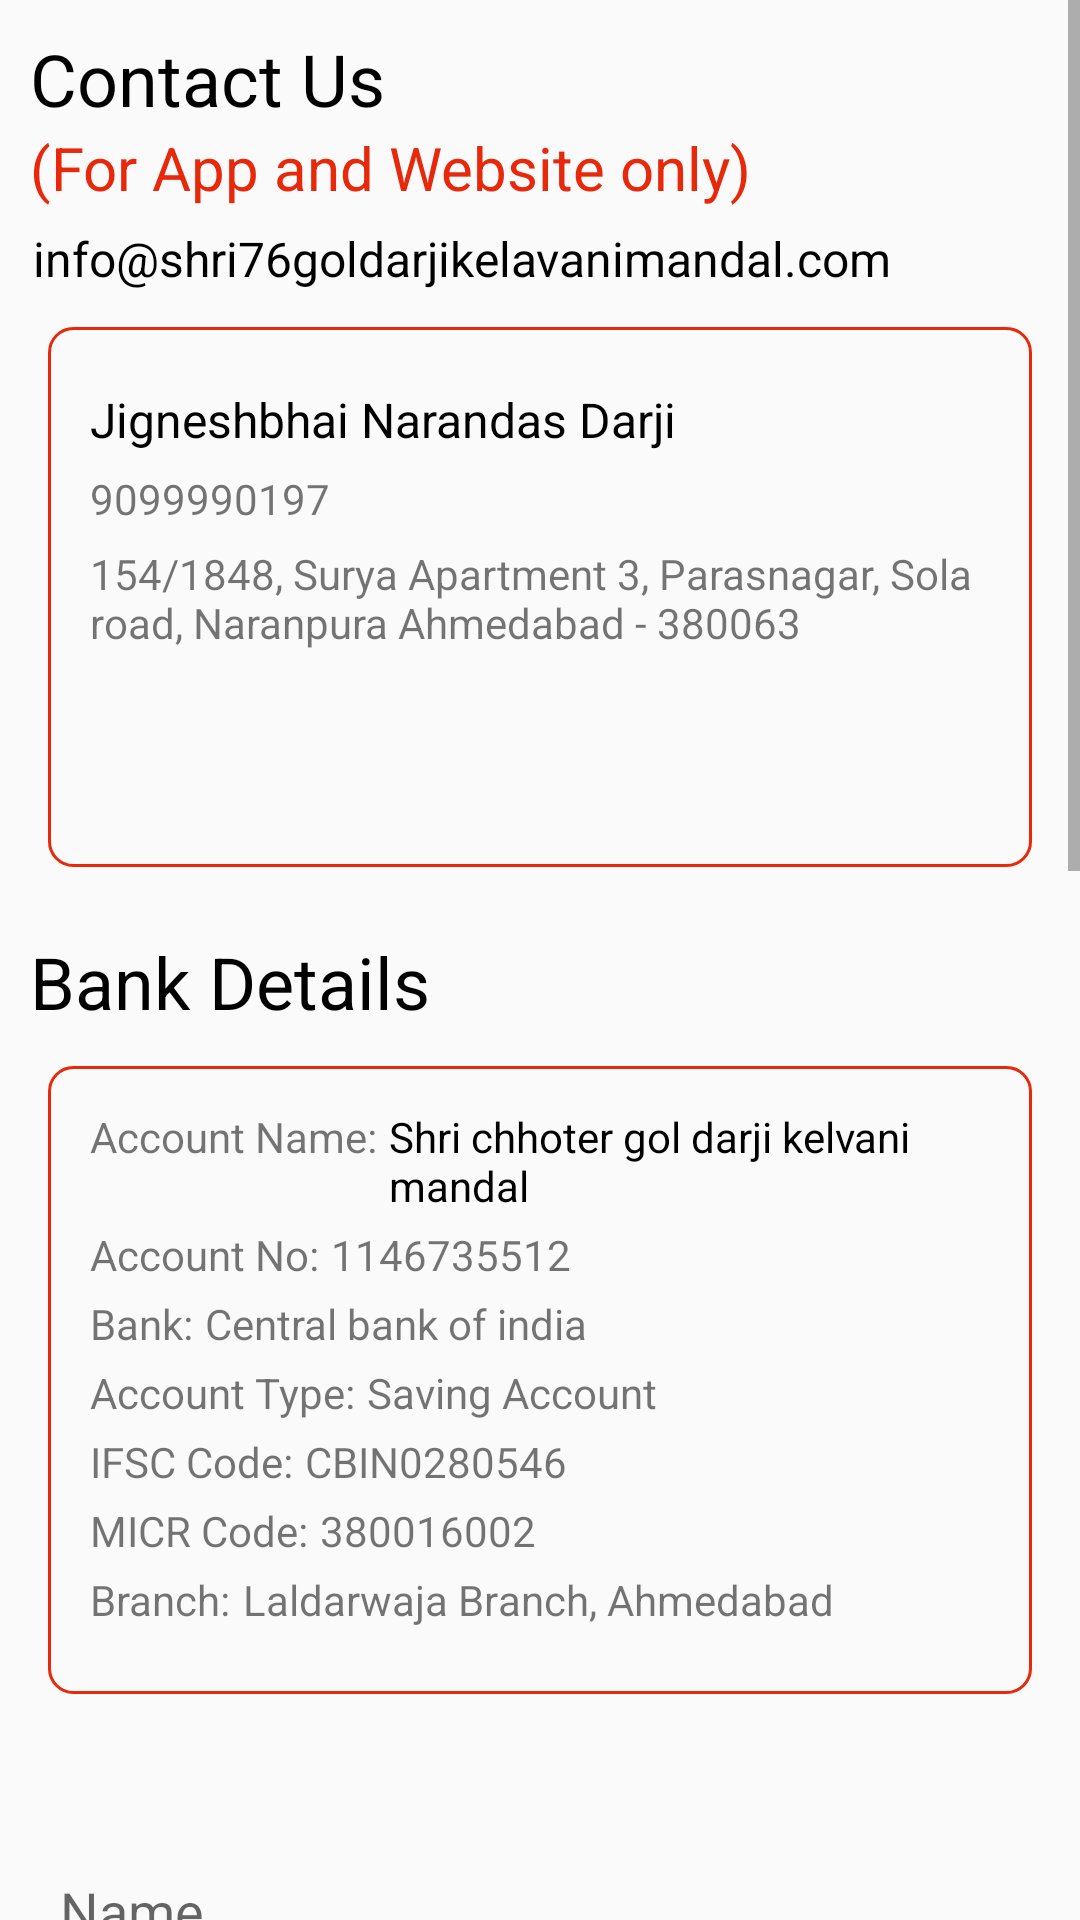

Write the Android layout XML for this screen, with the resource values it uses.
<!-- AndroidManifest.xml: application theme AppTheme -->
<!-- res/layout/fragment_contact.xml -->
<?xml version="1.0" encoding="utf-8"?>
<ScrollView xmlns:android="http://schemas.android.com/apk/res/android"
    android:id="@+id/contactsscroll"
    android:layout_width="match_parent"
    android:layout_height="match_parent">
    <LinearLayout
        android:layout_width="match_parent"
        android:layout_height="wrap_content"
        android:orientation="vertical">
        <TextView
            android:layout_width="match_parent"
            android:layout_height="wrap_content"
            android:layout_marginStart="10dp"
            android:layout_marginTop="10dp"
            android:textSize="24sp"
            android:textColor="@color/black"
            android:text="Contact Us"/>
        <TextView
            android:layout_width="match_parent"
            android:layout_height="wrap_content"
            android:layout_marginStart="10dp"
            android:textSize="20sp"
            android:text="(For App and Website only)"
            android:textColor="@color/colorAccent" />
        <TextView
            android:layout_width="match_parent"
            android:layout_height="wrap_content"
            android:layout_marginTop="6dp"
            android:layout_marginStart="11dp"
            android:textIsSelectable="true"
            android:text="@string/contact_email"
            android:textColor="@color/black"
            android:textSize="16dp" />

        <include
            layout="@layout/contact_persons"
            android:layout_width="match_parent"
            android:layout_height="wrap_content"/>

        <TextView
            android:layout_width="match_parent"
            android:layout_height="wrap_content"
            android:layout_marginStart="10dp"
            android:layout_marginTop="10dp"
            android:textSize="24sp"
            android:textColor="@color/black"
            android:text="Bank Details"/>

        <include
            layout="@layout/contact_bank"
            android:layout_width="match_parent"
            android:layout_height="wrap_content" />
        <include
            layout="@layout/contact_form"
            android:layout_width="match_parent"
            android:layout_height="wrap_content"
            android:layout_marginStart="16dp"
            android:layout_marginEnd="16dp"
            android:layout_marginBottom="20dp"/>
        <include
            layout="@layout/contact_map"
            android:layout_width="match_parent"
            android:layout_height="400dp"
            android:layout_marginStart="16dp"
            android:layout_marginEnd="16dp"
            android:layout_marginBottom="20dp"/>
    </LinearLayout>
</ScrollView>
<!-- res/layout/contact_persons.xml (included above) -->
<?xml version="1.0" encoding="utf-8"?>
<LinearLayout xmlns:android="http://schemas.android.com/apk/res/android"
    android:orientation="vertical" android:layout_width="match_parent"
    android:layout_height="match_parent">
    <LinearLayout
        android:layout_width="match_parent"
        android:layout_height="180dp"
        android:layout_marginTop="12dp"
        android:layout_marginStart="16dp"
        android:layout_marginEnd="16dp"
        android:layout_marginBottom="12dp"
        android:padding="14dp"
        android:background="@drawable/contact_layout_borders"
        android:orientation="vertical">
        <TextView
            android:layout_width="wrap_content"
            android:layout_height="wrap_content"
            android:textColor="@color/black"
            android:textSize="16dp"
            android:layout_marginTop="6dp"
            android:text="@string/contact_name1"/>
        <TextView
            android:layout_width="wrap_content"
            android:layout_height="wrap_content"
            android:layout_marginTop="6dp"
            android:text="@string/contact_phone1"
            android:drawablePadding="3dp"
            android:drawableStart="@mipmap/phone" />
        <TextView
            android:layout_width="match_parent"
            android:layout_height="wrap_content"
            android:layout_marginTop="6dp"
            android:drawablePadding="3dp"
            android:drawableStart="@mipmap/location"
            android:text="@string/contact_address1"/>
    </LinearLayout>
</LinearLayout>
<!-- res/layout/contact_bank.xml (included above) -->
<?xml version="1.0" encoding="utf-8"?>
<LinearLayout xmlns:android="http://schemas.android.com/apk/res/android"
    android:orientation="vertical" android:layout_width="match_parent"
    android:layout_height="match_parent">
    <LinearLayout
        android:layout_width="match_parent"
        android:layout_height="wrap_content"
        android:layout_marginTop="12dp"
        android:layout_marginStart="16dp"
        android:layout_marginEnd="16dp"
        android:layout_marginBottom="30dp"
        android:padding="14dp"
        android:background="@drawable/contact_layout_borders"
        android:orientation="vertical">
        <LinearLayout
            android:layout_width="match_parent"
            android:layout_height="wrap_content"
            android:orientation="horizontal">
        <TextView
            android:layout_width="wrap_content"
            android:layout_height="wrap_content"
            android:text="Account Name:" />
        <TextView
            android:layout_width="wrap_content"
            android:layout_height="wrap_content"
            android:textColor="@color/black"

            android:layout_marginLeft="4dp"
            android:text="@string/bank_AccName"/>
        </LinearLayout>
        <LinearLayout
            android:layout_width="match_parent"
            android:layout_height="wrap_content"
            android:layout_marginTop="@dimen/bank_topMargin"
            android:orientation="horizontal">
            <TextView
                android:layout_width="wrap_content"
                android:layout_height="wrap_content"
                android:text="Account No:" />
            <TextView
                android:layout_width="wrap_content"
                android:layout_height="wrap_content"
                android:layout_marginLeft="4dp"
                android:text="@string/bank_AccNo"/>
        </LinearLayout>
        <LinearLayout
            android:layout_width="match_parent"
            android:layout_height="wrap_content"
            android:layout_marginTop="@dimen/bank_topMargin"
            android:orientation="horizontal">
            <TextView
                android:layout_width="wrap_content"
                android:layout_height="wrap_content"
                android:text="Bank:" />
            <TextView
                android:layout_width="wrap_content"
                android:layout_height="wrap_content"
                android:layout_marginLeft="4dp"
                android:text="@string/bank_name"/>
        </LinearLayout>
        <LinearLayout
            android:layout_width="match_parent"
            android:layout_height="wrap_content"
            android:layout_marginTop="@dimen/bank_topMargin"
            android:orientation="horizontal">
            <TextView
                android:layout_width="wrap_content"
                android:layout_height="wrap_content"
                android:text="Account Type:" />
            <TextView
                android:layout_width="wrap_content"
                android:layout_height="wrap_content"
                android:layout_marginLeft="4dp"
                android:text="@string/bank_AccType"/>
        </LinearLayout>
        <LinearLayout
            android:layout_width="match_parent"
            android:layout_height="wrap_content"
            android:layout_marginTop="@dimen/bank_topMargin"
            android:orientation="horizontal">
            <TextView
                android:layout_width="wrap_content"
                android:layout_height="wrap_content"
                android:text="IFSC Code:" />
            <TextView
                android:layout_width="wrap_content"
                android:layout_height="wrap_content"
                android:layout_marginLeft="4dp"
                android:text="@string/bank_IFSC_Code"/>
        </LinearLayout>
        <LinearLayout
            android:layout_width="match_parent"
            android:layout_height="wrap_content"
            android:layout_marginTop="@dimen/bank_topMargin"
            android:orientation="horizontal">
            <TextView
                android:layout_width="wrap_content"
                android:layout_height="wrap_content"
                android:text="MICR Code:" />
            <TextView
                android:layout_width="wrap_content"
                android:layout_height="wrap_content"
                android:layout_marginLeft="4dp"
                android:text="@string/bank_MICR_Code"/>
        </LinearLayout>
        <LinearLayout
            android:layout_width="match_parent"
            android:layout_height="wrap_content"
            android:layout_marginTop="@dimen/bank_topMargin"
            android:layout_marginBottom="8dp"
            android:orientation="horizontal">
            <TextView
                android:layout_width="wrap_content"
                android:layout_height="wrap_content"
                android:text="Branch:" />
            <TextView
                android:layout_width="wrap_content"
                android:layout_height="wrap_content"
                android:layout_marginLeft="4dp"
                android:text="@string/bank_branch"/>
        </LinearLayout>
    </LinearLayout>
</LinearLayout>
<!-- res/layout/contact_form.xml (included above) -->
<?xml version="1.0" encoding="utf-8"?>
<LinearLayout xmlns:android="http://schemas.android.com/apk/res/android"
    android:orientation="vertical" android:layout_width="match_parent"
    android:layout_height="match_parent">

    <EditText
        android:id="@+id/name"
        android:layout_width="match_parent"
        android:layout_height="wrap_content"
        android:ems="10"
        android:layout_marginTop="20dp"
        android:inputType="textPersonName"
        android:hint="Name"
        android:backgroundTint="@color/colorAccent" />

    <EditText
        android:id="@+id/email"
        android:layout_width="match_parent"
        android:layout_height="wrap_content"
        android:ems="10"
        android:layout_marginTop="20dp"
        android:hint="E-Mail"
        android:backgroundTint="@color/colorAccent"
        android:inputType="textEmailAddress" />

    <EditText
        android:id="@+id/phone"
        android:layout_width="match_parent"
        android:layout_height="wrap_content"
        android:ems="10"
        android:layout_marginTop="20dp"
        android:hint="Phone"
        android:backgroundTint="@color/colorAccent"
        android:inputType="phone" />

    <EditText
        android:id="@+id/message"
        android:layout_width="match_parent"
        android:layout_height="wrap_content"
        android:ems="10"
        android:layout_marginTop="20dp"
        android:gravity="start|top"
        android:hint="Message"
        android:lines="4"
        android:backgroundTint="@color/colorAccent"
        android:inputType="textMultiLine" />

    <Button
        android:id="@+id/button_mail"
        android:layout_width="match_parent"
        android:layout_height="wrap_content"
        android:layout_marginTop="20dp"
        android:textSize="16dp"
        android:textColor="@color/white"
        android:background="@color/colorAccent"
        android:text="Send Now" />
</LinearLayout>
<!-- res/layout/contact_map.xml (included above) -->
<?xml version="1.0" encoding="utf-8"?>
<RelativeLayout
    xmlns:android="http://schemas.android.com/apk/res/android"
    android:background="@color/borders"
    android:layout_width="match_parent"
    android:layout_height="match_parent"
    android:padding="1dp">

    <com.google.android.gms.maps.MapView android:id="@+id/mapview"
        android:layout_width="match_parent"
        android:layout_height="match_parent" />

</RelativeLayout>
<!-- resources referenced by this layout -->
<resources>
  <color name="black">#000000</color>
  <color name="borders">#e2e2e2</color>
  <color name="colorAccent">#e8280b</color>
  <color name="white">#FFFFFF</color>
  <dimen name="bank_topMargin">4dp</dimen>
  <!-- drawable contact_layout_borders (drawable) -->
  <?xml version="1.0" encoding="utf-8"?>
  <shape xmlns:android="http://schemas.android.com/apk/res/android"
      android:shape="rectangle">
      <corners
          android:radius="8dp"
           />
      <stroke
          android:width="1dp"
          android:color="@color/colorAccent" />
  </shape>
  <string name="bank_AccName">Shri chhoter gol darji kelvani mandal</string>
  <string name="bank_AccNo">1146735512</string>
  <string name="bank_AccType">Saving Account</string>
  <string name="bank_IFSC_Code">CBIN0280546</string>
  <string name="bank_MICR_Code">380016002</string>
  <string name="bank_branch">Laldarwaja Branch, Ahmedabad</string>
  <string name="bank_name">Central bank of india</string>
  <string name="contact_address1">154/1848, Surya Apartment 3, Parasnagar, Sola road, Naranpura Ahmedabad - 380063</string>
  <string name="contact_email">info@shri76goldarjikelavanimandal.com</string>
  <string name="contact_name1">Jigneshbhai Narandas Darji</string>
  <string name="contact_phone1">9099990197</string>
  <style name="AppTheme" parent="Theme.AppCompat.Light.DarkActionBar">
          
          <item name="colorPrimary">@color/colorPrimary</item>
          <item name="colorPrimaryDark">@color/colorPrimaryDark</item>
          <item name="colorAccent">@color/colorAccent</item>
  
      </style>
  <color name="colorPrimary">#2363af</color>
  <color name="colorPrimaryDark">#153b6a</color>
</resources>
